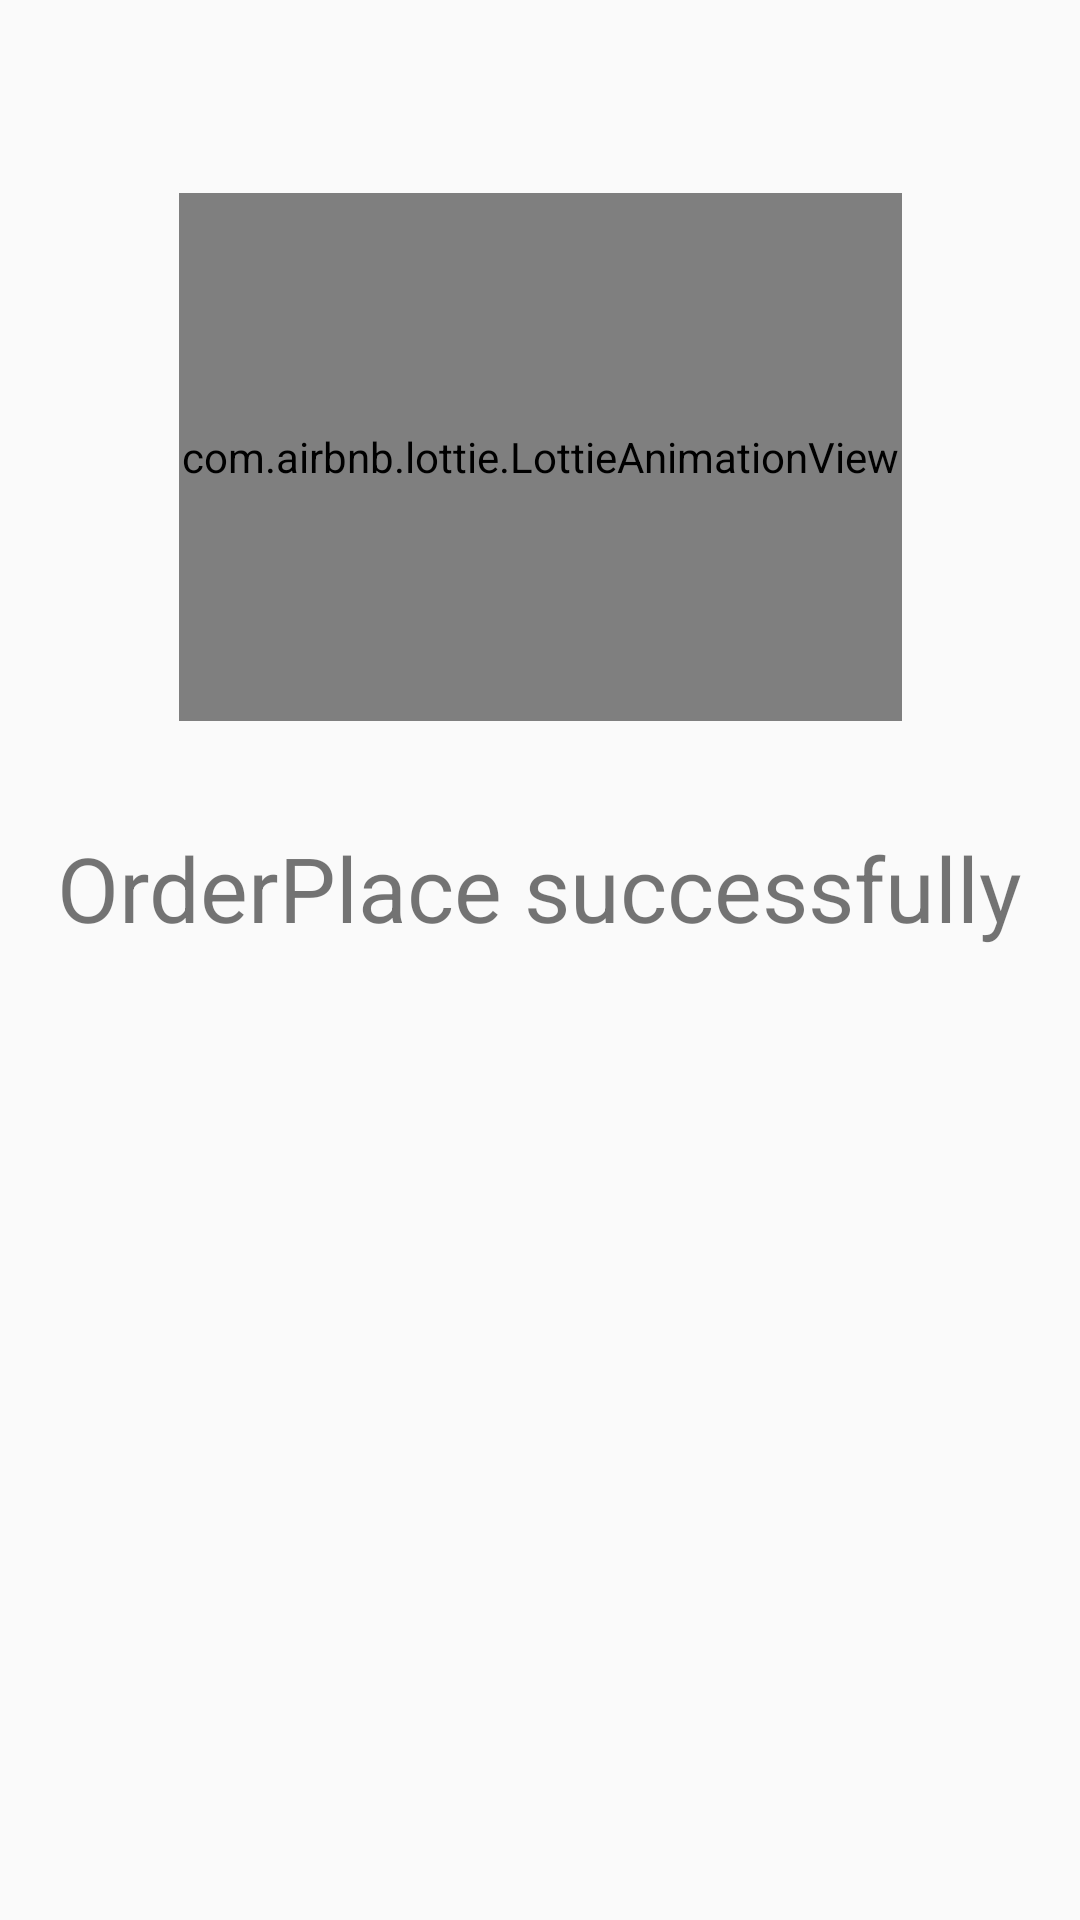

Reconstruct the res/layout file that produces this screen, plus the resources it refers to.
<!-- AndroidManifest.xml: application theme AppTheme -->
<!-- res/layout/activity_confirm_order.xml -->
<?xml version="1.0" encoding="utf-8"?>
<layout xmlns:tools="http://schemas.android.com/tools"
    xmlns:android="http://schemas.android.com/apk/res/android"
    xmlns:app="http://schemas.android.com/apk/res-auto">


<androidx.constraintlayout.widget.ConstraintLayout
    android:layout_width="match_parent"
    android:layout_height="match_parent"
    tools:context=".amigrate.ui.payment.confirmOrder">

    <com.airbnb.lottie.LottieAnimationView
        android:layout_width="241dp"
        android:layout_height="176dp"
        android:id="@+id/lottie"

        android:scaleType="fitCenter"

        app:layout_constraintBottom_toTopOf="@+id/textView16"
        app:layout_constraintEnd_toEndOf="parent"
        app:layout_constraintStart_toStartOf="parent"
        app:layout_constraintTop_toTopOf="parent"
        app:layout_constraintVertical_bias="0.647"
        app:lottie_autoPlay="true"
        app:lottie_fileName="confirm.json"
        app:lottie_loop="true" />

    <TextView
        android:id="@+id/textView16"
        android:layout_width="wrap_content"
        android:layout_height="wrap_content"
        android:layout_marginBottom="324dp"
        android:text="OrderPlace successfully"
        android:textColor="@color/colorSecondary"

        android:textSize="30dp"
        app:layout_constraintBottom_toBottomOf="parent"
        app:layout_constraintEnd_toEndOf="parent"
        app:layout_constraintStart_toStartOf="parent" />
</androidx.constraintlayout.widget.ConstraintLayout>
</layout>
<!-- resources referenced by this layout -->
<resources>
  <style name="AppTheme" parent="Theme.AppCompat.Light">
          
          <item name="colorPrimary">@color/colorPrimary</item>
          <item name="color">@color/lightBlue</item>
          <item name="colorAccent">@color/colorAccent</item>
          <item name="windowActionBar">true</item>
          <item name="windowNoTitle">true</item>
      </style>
  <color name="colorPrimary">#FF1212</color>
  <color name="lightBlue">#41CEFC</color>
  <color name="colorAccent">#FF005D</color>
</resources>
